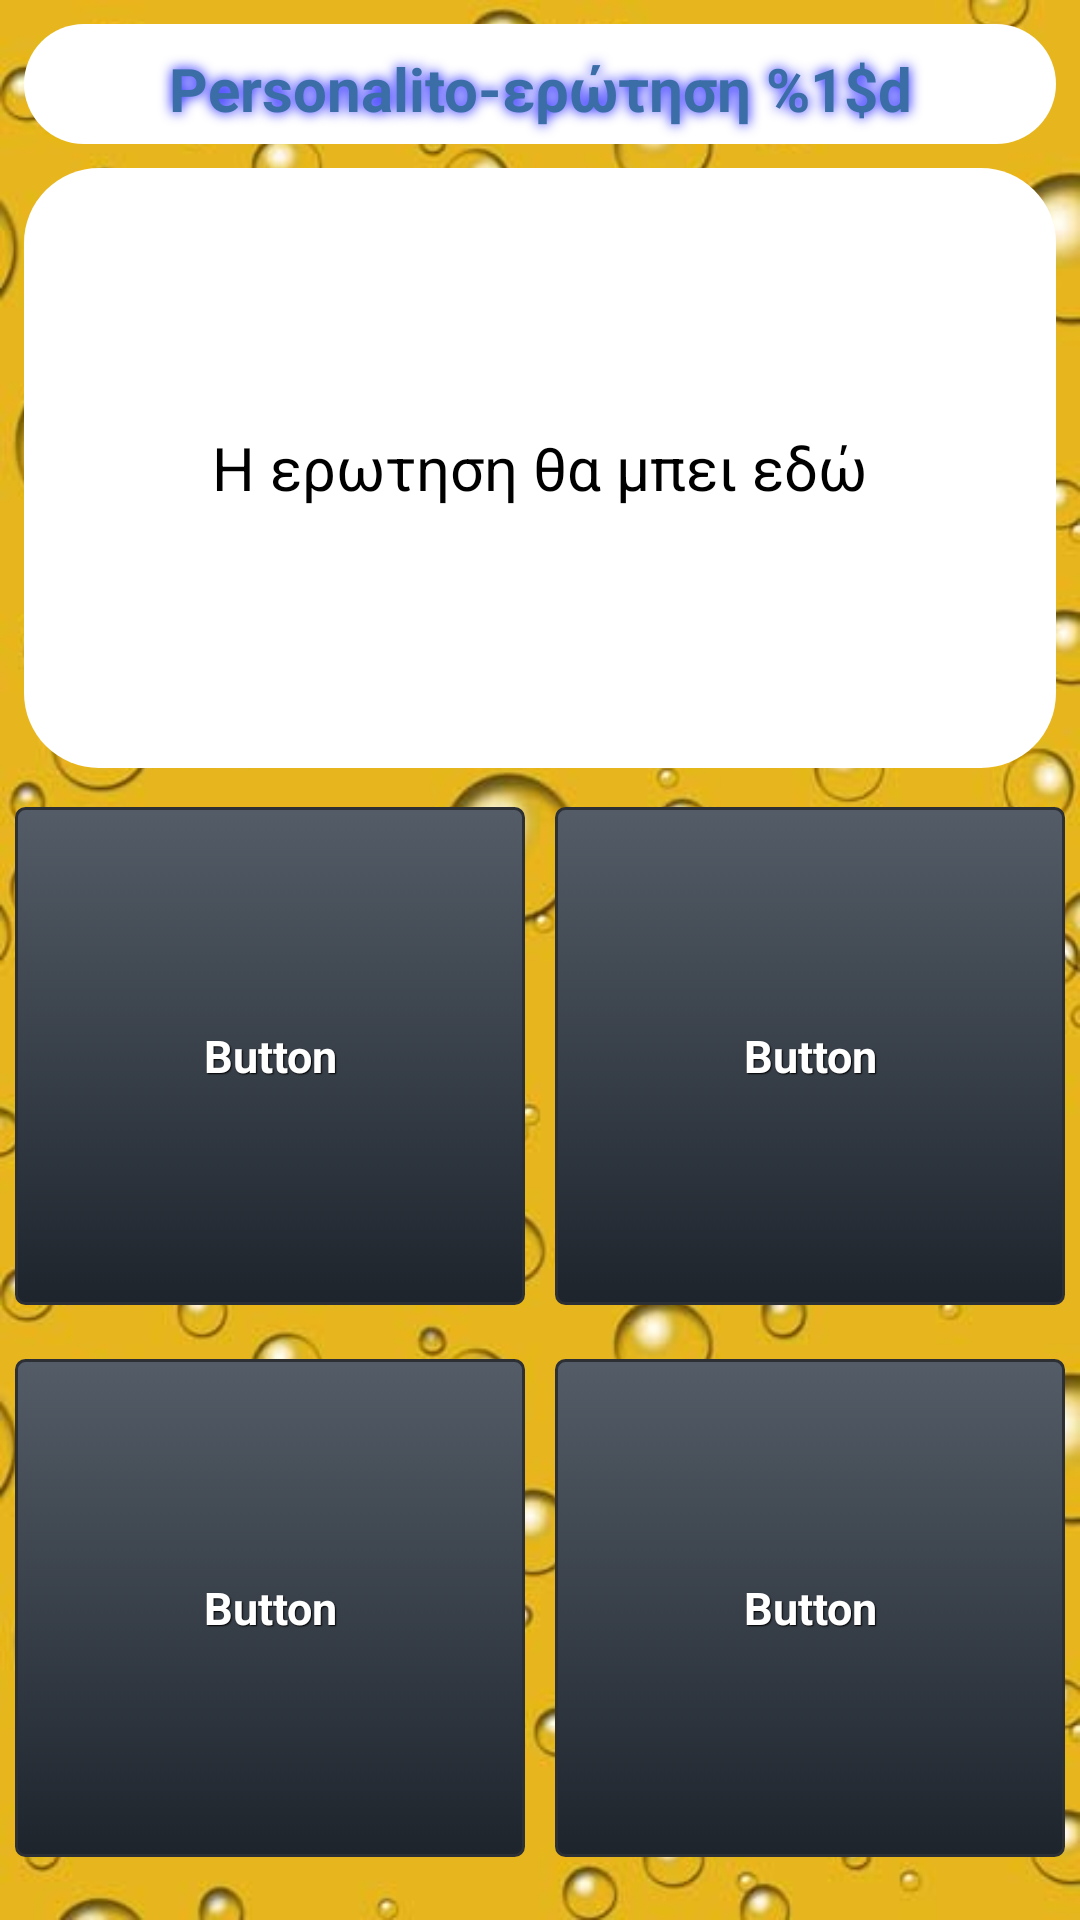

This screen was rendered from an Android layout file. Write that file and the resources it references.
<!-- AndroidManifest.xml: application theme AppTheme -->
<!-- res/layout/fragment_quiz.xml -->
<?xml version="1.0" encoding="utf-8"?>
<LinearLayout xmlns:android="http://schemas.android.com/apk/res/android"
    android:layout_width="match_parent"
    android:layout_height="match_parent"
    android:background="@drawable/quizbg"
    android:orientation="vertical" >

    <FrameLayout
        android:id="@+id/frameQuestionNumber"
        android:layout_width="match_parent"
        android:layout_height="40dp"
        android:layout_gravity="center_horizontal"
        android:layout_marginTop="@dimen/spacing"
        android:layout_marginLeft="@dimen/spacing"
        android:layout_marginRight="@dimen/spacing" >

        <ImageView
            android:id="@+id/imageView11"
            android:layout_width="match_parent"
            android:layout_height="match_parent"
            android:contentDescription="@string/questionfield"
            android:src="@drawable/rectangle" />

        <TextView
        style="@style/blueQuestion"
        android:id="@+id/questionNumberTextView"
        android:layout_width="fill_parent"
        android:layout_height="fill_parent"
        android:layout_gravity="center_horizontal"
        android:layout_marginTop="@dimen/spacing"
        android:gravity="center_horizontal"
        android:text="@string/question"
        android:textAppearance="?android:attr/textAppearanceMedium"
        android:textSize="@dimen/question_number_size" />

    </FrameLayout>
    
    <FrameLayout
        android:id="@+id/frameQuestion"
        android:layout_width="match_parent"
        android:layout_height="200dp"
        android:layout_gravity="center_horizontal"
        android:layout_margin="@dimen/spacing" >

        <ImageView
            android:id="@+id/imageView1"
            android:layout_width="match_parent"
            android:layout_height="match_parent"
            android:contentDescription="@string/questionfield"
            android:src="@drawable/rectangle" />

        <TextView
            android:id="@+id/questionTextView"
            android:layout_width="wrap_content"
            android:layout_height="wrap_content"
            android:layout_gravity="center_vertical|center_horizontal"
            android:gravity="center_vertical|center_horizontal"
            android:padding="12dip"
            android:text="Η ερωτηση θα μπει εδώ"
            android:textColor="#000000"
            android:textSize="@dimen/question_size" />
    </FrameLayout>

    <LinearLayout
        android:id="@+id/buttonContainerLinearLayout"
        android:layout_width="fill_parent"
        android:layout_height="fill_parent"
        android:layout_marginBottom="@dimen/spacing"
        android:orientation="vertical" >

        <LinearLayout
            android:id="@+id/row1LinearLayout"
            android:layout_width="fill_parent"
            android:layout_height="fill_parent"
            android:layout_marginBottom="@dimen/spacing"
            android:layout_weight="1"
            android:orientation="horizontal" >

            <Button
                android:id="@+id/answer1button"
                style="@style/btnStyleArsenic"
                android:layout_width="0dp"
                android:layout_height="fill_parent"
                android:layout_margin="@dimen/button_spacing"
                android:layout_weight="1"
                android:text="Button" />

            <Button
                android:id="@+id/answer2button"
                style="@style/btnStyleArsenic"
                android:layout_width="0dp"
                android:layout_height="fill_parent"
                android:layout_margin="@dimen/button_spacing"
                android:layout_weight="1"
                android:text="Button" />
        </LinearLayout>

        <LinearLayout
            android:id="@+id/row2LinearLayout"
            android:layout_width="fill_parent"
            android:layout_height="fill_parent"
            android:layout_marginBottom="@dimen/spacing"
            android:layout_weight="1"
            android:orientation="horizontal" >

            <Button
                android:id="@+id/answer3button"
                style="@style/btnStyleArsenic"
                android:layout_width="0dp"
                android:layout_height="fill_parent"
                android:layout_margin="@dimen/button_spacing"
                android:layout_weight="1"
                android:text="Button" />

            <Button
                android:id="@+id/answer4button"
                style="@style/btnStyleArsenic"
                android:layout_width="0dp"
                android:layout_height="fill_parent"
                android:layout_margin="@dimen/button_spacing"
                android:layout_weight="1"
                android:text="Button" />
        </LinearLayout>
    </LinearLayout>

</LinearLayout>
<!-- resources referenced by this layout -->
<resources>
  <dimen name="button_spacing">5dp</dimen>
  <dimen name="question_number_size">20sp</dimen>
  <dimen name="question_size">20sp</dimen>
  <dimen name="spacing">8dp</dimen>
  <!-- drawable quizbg: jpg bitmap (drawable-hdpi, 62651 bytes) -->
  <!-- drawable rectangle (drawable-hdpi) -->
  <?xml version="1.0" encoding="utf-8"?>
  <shape xmlns:android="http://schemas.android.com/apk/res/android" android:shape="rectangle" >
      
      <padding android:left="2dp"
          android:top="2dp"
          android:right="2dp"
          android:bottom="2dp"
          />
      <corners android:radius="25dp" />
      <solid android:color="#ffffffff" />
  
  </shape>
  <string name="question">Personalito-ερώτηση %1$d</string>
  <string name="questionfield">QuestionField</string>
  <style name="blueQuestion">
      <item name="android:textColor">#3b6da7</item>
      <item name="android:shadowColor">#0000ff</item>
      <item name="android:textStyle">bold</item>
      <item name="android:shadowDx">0.0</item>
      <item name="android:shadowDy">0.0</item>
      <item name="android:shadowRadius">10</item>
    </style>
  <style name="btnStyleArsenic" parent="@android:style/Widget.Button">
         <item name="android:textSize">15sp</item>
         <item name="android:textStyle">bold</item>
         <item name="android:textColor">#FFFFFF</item>
         <item name="android:gravity">center</item>
         <item name="android:shadowColor">#000000</item>
         <item name="android:shadowDx">1</item>
         <item name="android:shadowDy">1</item>
         <item name="android:shadowRadius">0.6</item>
         <item name="android:background">@drawable/answer_buttons</item>
         <item name="android:padding">10dip</item>
     </style>
  <style name="AppTheme" parent="AppBaseTheme">
          
      </style>
  <!-- drawable answer_buttons (drawable-hdpi) -->
  <?xml version="1.0" encoding="utf-8"?>
  <selector xmlns:android="http://schemas.android.com/apk/res/android" >
       <item android:state_pressed="true" >
           <shape android:shape="rectangle"  >
               <corners android:radius="3dip" />
               <stroke android:width="1dip" android:color="#2c2f34" />
               <gradient  android:angle="-90"  android:startColor="#090b0e" android:endColor="#363c45"  />           
           </shape>
       </item>
      <item android:state_focused="true">
           <shape android:shape="rectangle"  >
               <corners android:radius="3dip" />
               <stroke android:width="1dip" android:color="#2c2f34" />
               <solid  android:color="#1d242c"/>      
           </shape>
       </item> 
      <item >
          <shape android:shape="rectangle"  >
               <corners android:radius="3dip" />
               <stroke android:width="1dip" android:color="#2c2f34" />
               <gradient  android:angle="-90"  android:startColor="#545c67" android:endColor="#1d242c" />           
           </shape>
       </item>
  </selector>
  <style name="AppBaseTheme" parent="android:Theme.Light">
          
      </style>
</resources>
